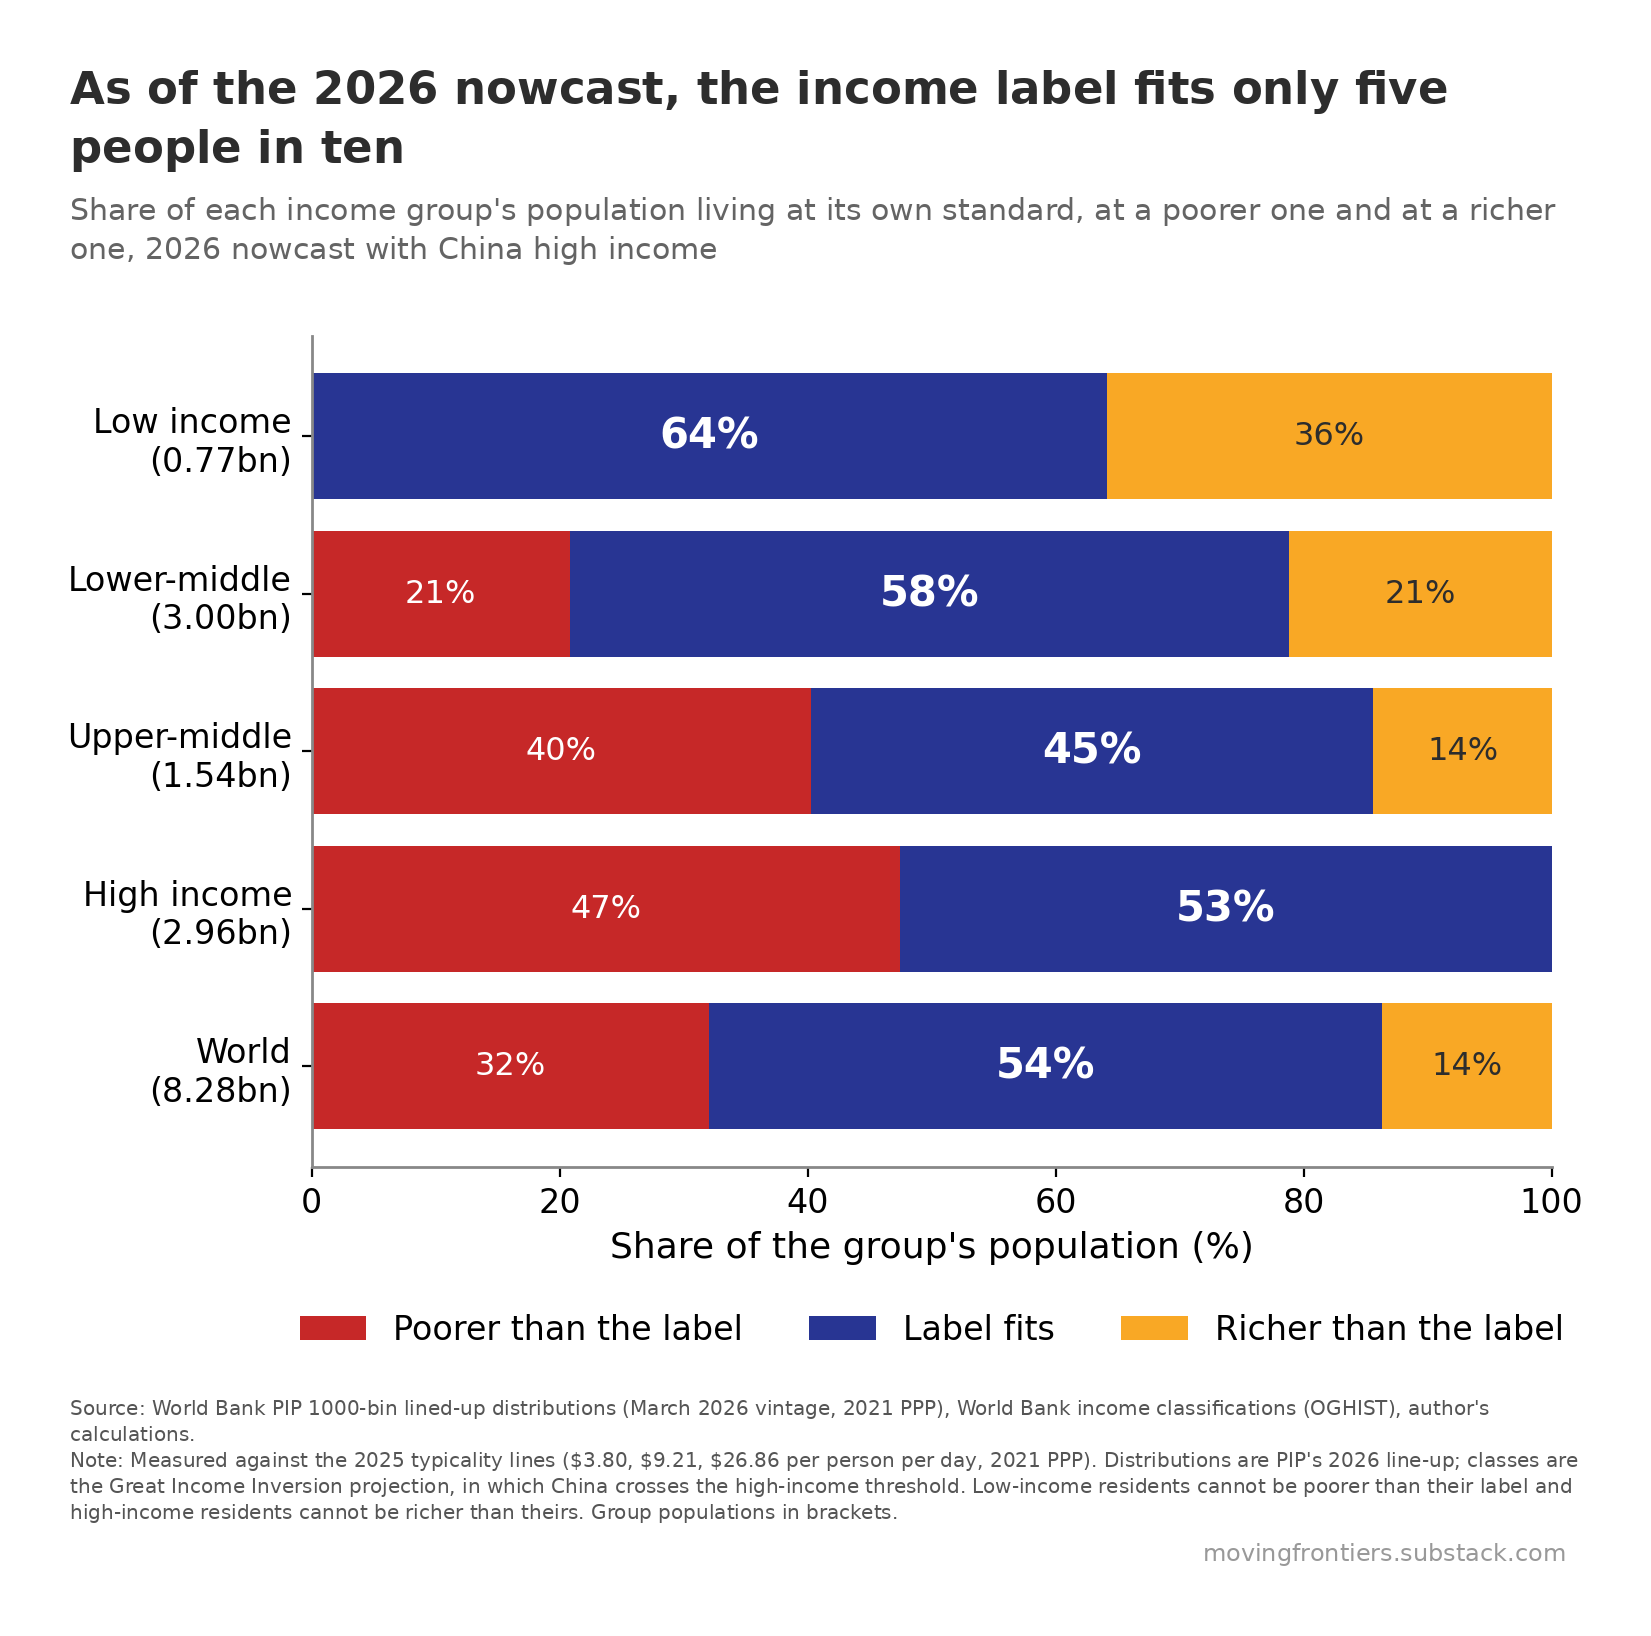

Data behind this chart, as committed beside it:
group, poorer, matches, richer, pop
L, 0.0, 0.6416, 0.3584, 773.3
LM, 0.2084, 0.5801, 0.2115, 2999
UM, 0.4027, 0.4536, 0.1436, 1544
H, 0.4745, 0.5255, 0.0, 2964
World, 0.3204, 0.5427, 0.1369, 8280
